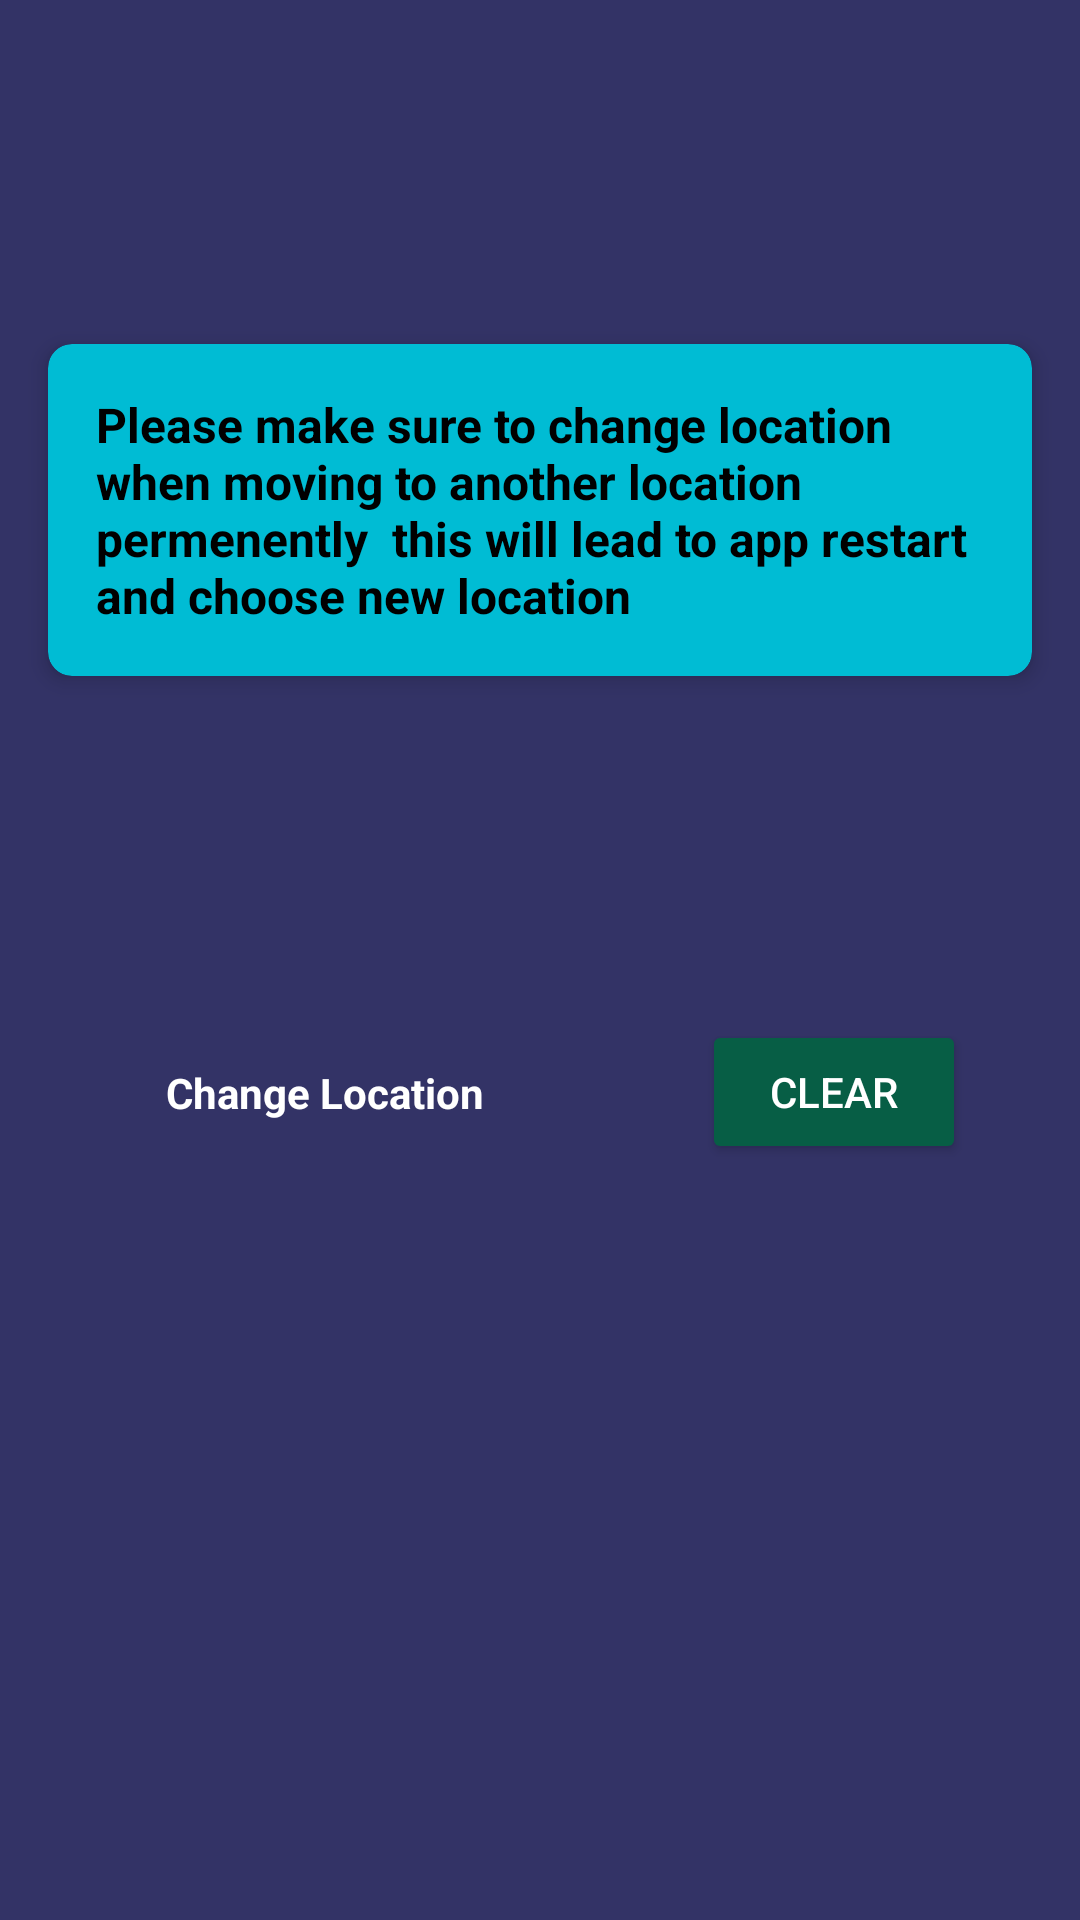

Here is an Android app screen rendered from its layout file. Give the layout XML and the strings, colors and styles it references.
<!-- AndroidManifest.xml: application theme Theme.RecycleAppV1 -->
<!-- res/layout/fragment_setting.xml -->
<?xml version="1.0" encoding="utf-8"?>
<androidx.constraintlayout.widget.ConstraintLayout xmlns:android="http://schemas.android.com/apk/res/android"
    xmlns:app="http://schemas.android.com/apk/res-auto"
    xmlns:tools="http://schemas.android.com/tools"
    android:layout_width="match_parent"
    android:layout_height="match_parent"
    android:background="@color/primary"
    tools:context=".ui.setting.SettingFragment">

    <Button
        android:id="@+id/clear"
        android:layout_width="wrap_content"
        android:layout_height="wrap_content"
        android:layout_marginTop="340dp"
        android:text="Clear"
        android:textColor="@android:color/white"
        android:backgroundTint="#075E45"
        android:elevation="4dp"
        app:layout_constraintEnd_toEndOf="parent"
        app:layout_constraintHorizontal_bias="0.86"
        app:layout_constraintStart_toStartOf="parent"
        app:layout_constraintTop_toTopOf="parent" />

    <TextView
        android:id="@+id/textView6"
        android:layout_width="wrap_content"
        android:layout_height="wrap_content"
        android:text="Change Location"
        android:textColor="@android:color/white"
        android:backgroundTint="@color/colorPrimary"
        android:elevation="4dp"
        android:textStyle="bold"
        app:layout_constraintBottom_toBottomOf="@+id/clear"
        app:layout_constraintEnd_toStartOf="@+id/clear"
        app:layout_constraintHorizontal_bias="0.433"
        app:layout_constraintStart_toStartOf="parent"
        app:layout_constraintTop_toTopOf="@+id/clear" />

    <androidx.cardview.widget.CardView
        android:layout_width="match_parent"
        android:layout_height="wrap_content"
        android:layout_marginStart="16dp"
        android:layout_marginEnd="16dp"
        app:cardBackgroundColor="#00BCD4"
        app:cardCornerRadius="8dp"
        app:cardElevation="4dp"
        app:layout_constraintBottom_toTopOf="@+id/clear"
        app:layout_constraintEnd_toEndOf="parent"
        app:layout_constraintStart_toStartOf="parent"
        app:layout_constraintTop_toTopOf="parent">

        <TextView
            android:id="@+id/textView7"
            android:layout_width="wrap_content"
            android:layout_height="wrap_content"
            android:layout_margin="16dp"
            android:text="Please make sure to change location when moving to another location permenently  this will lead to app restart and choose new location"
            android:textColor="@color/black"
            android:textSize="16sp"
            android:textStyle="bold"
            app:layout_constraintBottom_toTopOf="@+id/textView6"
            app:layout_constraintEnd_toEndOf="parent"
            app:layout_constraintHorizontal_bias="0.608"
            app:layout_constraintStart_toStartOf="parent"
            app:layout_constraintTop_toTopOf="parent"
            app:layout_constraintVertical_bias="0.501" />
    </androidx.cardview.widget.CardView>
</androidx.constraintlayout.widget.ConstraintLayout>
<!-- resources referenced by this layout -->
<resources>
  <color name="black">#FF000000</color>
  <color name="colorPrimary">#FFFFFF</color>
  <color name="primary">#333366</color>
  <style name="Theme.RecycleAppV1" parent="Theme.MaterialComponents.DayNight.DarkActionBar">
          
          <item name="colorPrimary">@color/purple_500</item>
          <item name="colorPrimaryVariant">@color/purple_700</item>
          <item name="colorOnPrimary">@color/white</item>
          
          <item name="colorSecondary">@color/teal_200</item>
          <item name="colorSecondaryVariant">@color/teal_700</item>
          <item name="colorOnSecondary">@color/black</item>
          
          <item name="android:statusBarColor">?attr/colorPrimaryVariant</item>
          
      </style>
  <color name="purple_500">#FF6200EE</color>
  <color name="purple_700">#FF3700B3</color>
  <color name="white">#FFFFFFFF</color>
  <color name="teal_200">#FF03DAC5</color>
  <color name="teal_700">#FF018786</color>
</resources>
